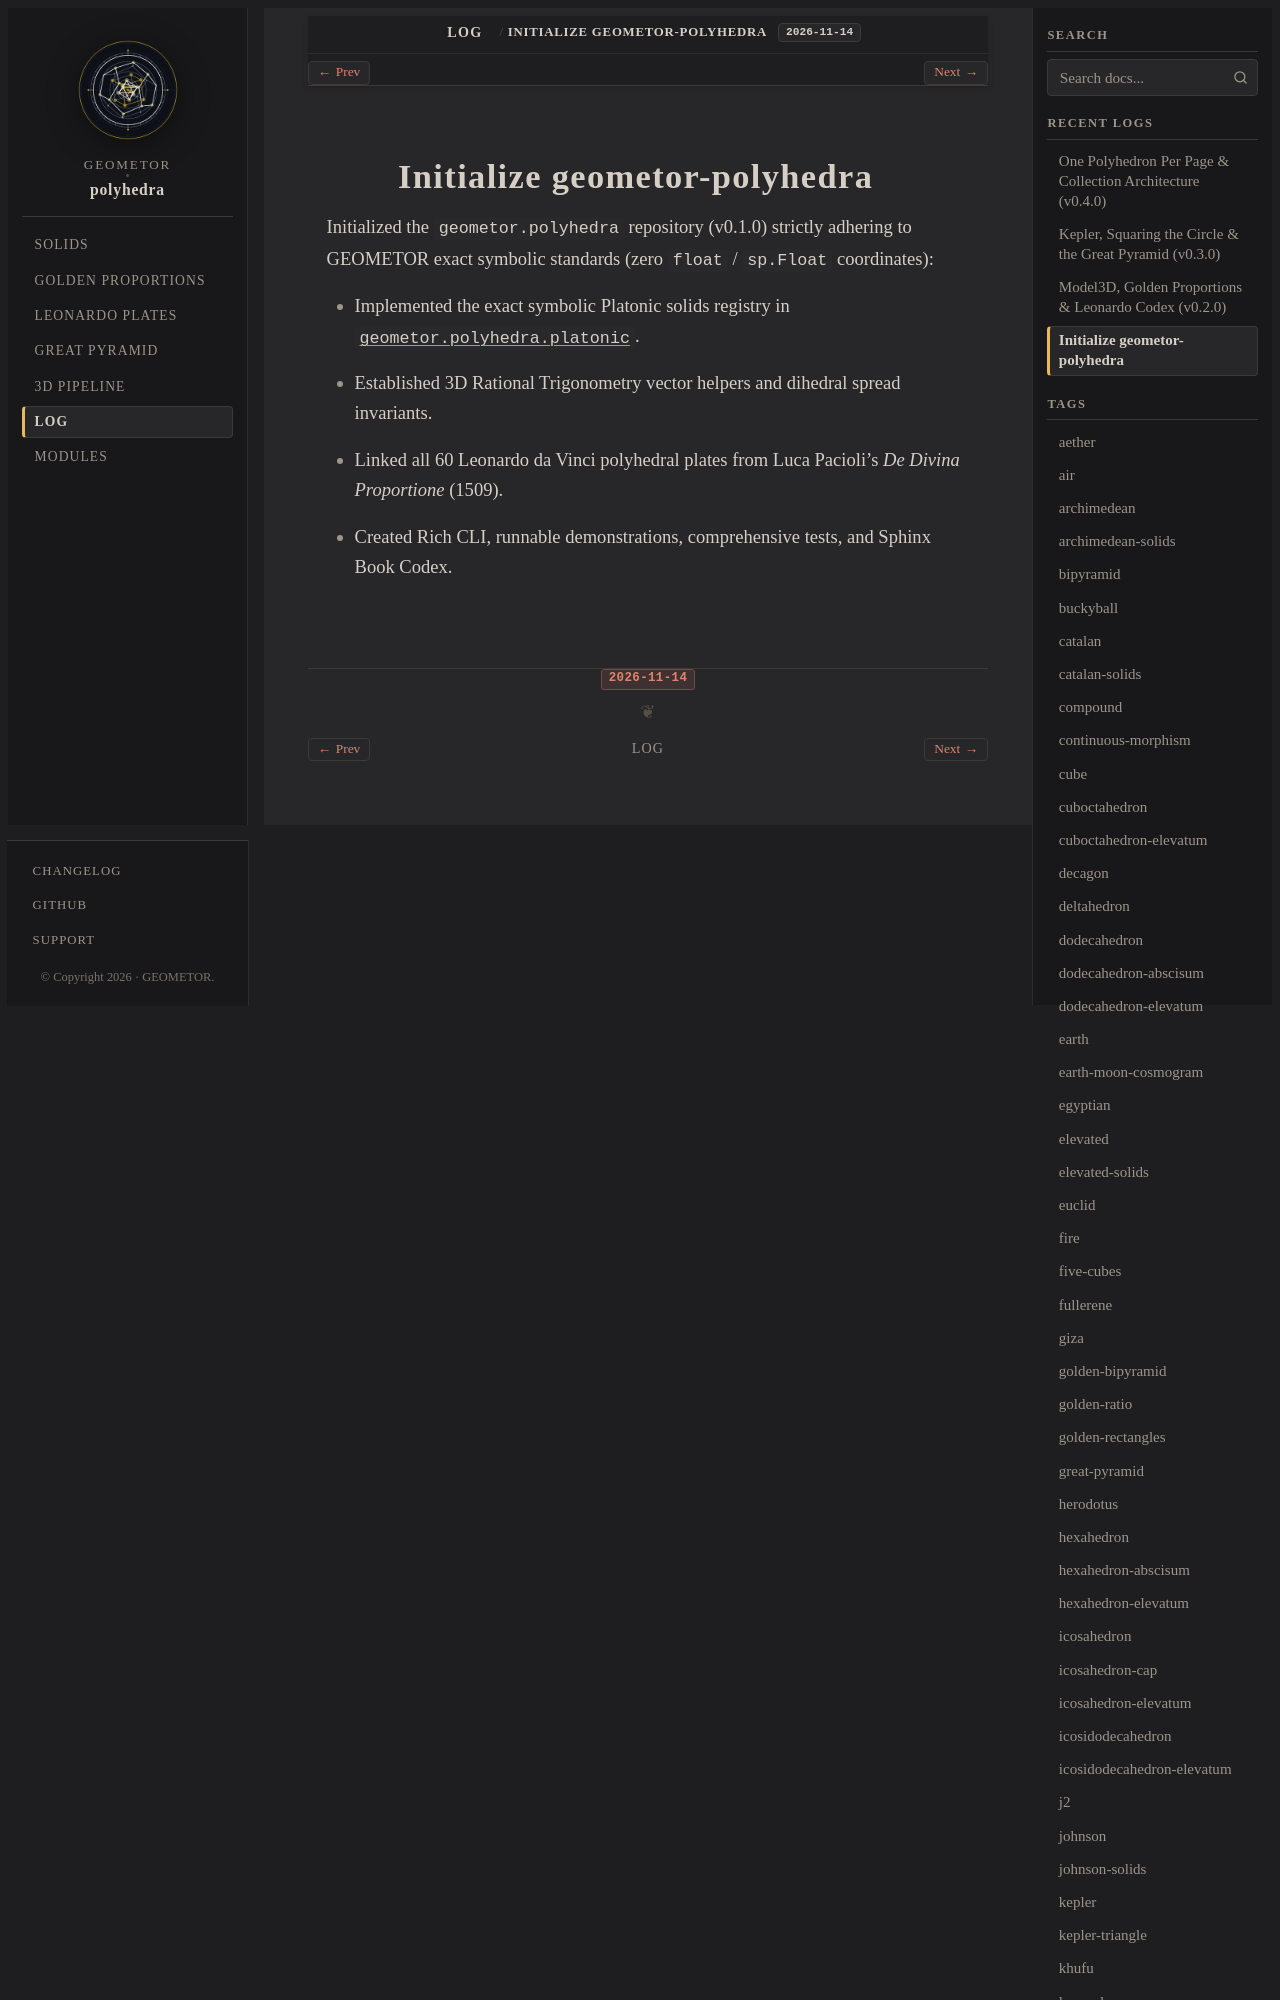

repository: geometor/polyhedra · page: log/26.318-init_polyhedra.html · generator: sphinx

:date: 2026-11-14
:type: log
:summary: Initialization of geometor-polyhedra repository with exact symbolic Platonic solids and Book Codex.

Initialize geometor-polyhedra
=============================

Initialized the ``geometor.polyhedra`` repository (v0.1.0) strictly adhering to GEOMETOR
exact symbolic standa
